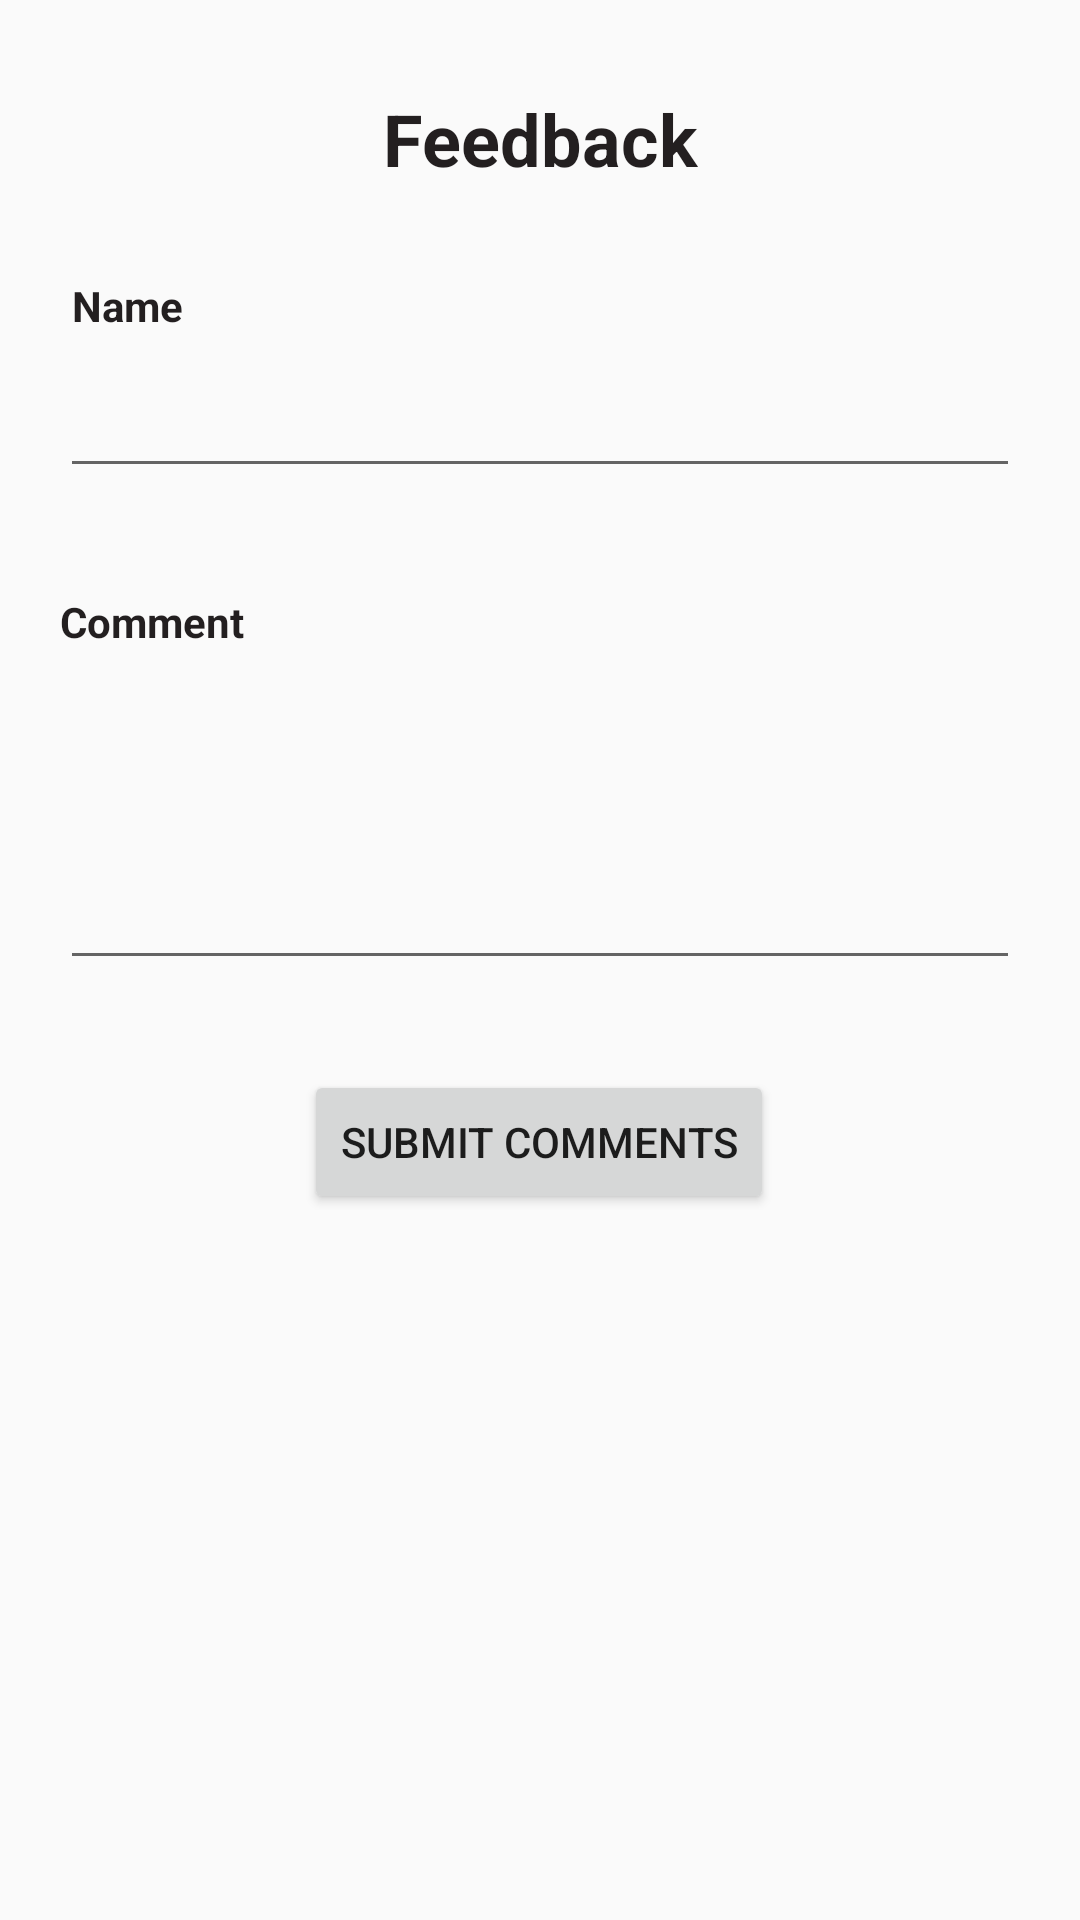

The Android layout XML behind this screen, and the referenced resources:
<!-- AndroidManifest.xml: application theme MyAppTheme -->
<!-- res/layout/activity_feedback.xml -->
<?xml version="1.0" encoding="utf-8"?>
<androidx.constraintlayout.widget.ConstraintLayout xmlns:android="http://schemas.android.com/apk/res/android"
    xmlns:app="http://schemas.android.com/apk/res-auto"
    xmlns:tools="http://schemas.android.com/tools"
    android:layout_width="match_parent"
    android:layout_height="match_parent"
    tools:context=".navigation.feedbackActivity">

    <TextView
        android:id="@+id/feedback_name_title"
        android:layout_width="wrap_content"
        android:layout_height="wrap_content"
        android:layout_marginStart="24dp"
        android:layout_marginLeft="24dp"
        android:layout_marginTop="30dp"
        android:maxLines="1"
        android:text="Name"
        android:textColor="@color/ksuBlack"
        android:textStyle="bold"
        app:layout_constraintStart_toStartOf="parent"
        app:layout_constraintTop_toBottomOf="@+id/feedback_name_title2"
        tools:ignore="MissingConstraints" />

    <TextView
        android:id="@+id/feedback_name_title3"
        android:layout_width="wrap_content"
        android:layout_height="wrap_content"
        android:layout_marginStart="20dp"
        android:layout_marginLeft="20dp"
        android:layout_marginTop="35dp"
        android:maxLines="1"
        android:text="Comment"
        android:textColor="@color/ksuBlack"
        android:textStyle="bold"
        app:layout_constraintStart_toStartOf="parent"
        app:layout_constraintTop_toBottomOf="@+id/feedback_name"
        tools:ignore="MissingConstraints" />

    <TextView
        android:id="@+id/feedback_name_title2"
        android:layout_width="wrap_content"
        android:layout_height="wrap_content"
        android:layout_marginStart="20dp"
        android:layout_marginLeft="20dp"
        android:layout_marginTop="30dp"
        android:layout_marginEnd="20dp"
        android:layout_marginRight="20dp"
        android:maxLines="1"
        android:text="Feedback"
        android:textAppearance="@style/TextAppearance.AppCompat.Body1"
        android:textColor="@color/ksuBlack"
        android:textSize="24sp"
        android:textStyle="bold"
        app:layout_constraintEnd_toEndOf="parent"
        app:layout_constraintStart_toStartOf="parent"
        app:layout_constraintTop_toTopOf="parent"
        tools:ignore="MissingConstraints" />

    <EditText
        android:id="@+id/feedback_name"
        android:layout_width="match_parent"
        android:layout_height="wrap_content"
        android:layout_marginStart="20dp"
        android:layout_marginLeft="20dp"
        android:layout_marginTop="10dp"
        android:layout_marginEnd="20dp"
        android:layout_marginRight="20dp"
        app:layout_constraintEnd_toEndOf="parent"
        app:layout_constraintHorizontal_bias="0.0"
        app:layout_constraintStart_toStartOf="parent"
        app:layout_constraintTop_toBottomOf="@+id/feedback_name_title" />

    <EditText
        android:id="@+id/feedback_comment"
        android:layout_width="match_parent"
        android:layout_height="100dp"
        android:layout_marginStart="20dp"
        android:layout_marginLeft="20dp"
        android:layout_marginTop="10dp"
        android:layout_marginEnd="20dp"
        android:layout_marginRight="20dp"
        android:gravity="top"
        android:inputType="textMultiLine"
        app:layout_constraintEnd_toEndOf="parent"
        app:layout_constraintStart_toStartOf="parent"
        app:layout_constraintTop_toBottomOf="@+id/feedback_name_title3"
        tools:ignore="MissingConstraints" />

    <Button
        android:id="@+id/buttonComment"
        android:layout_width="wrap_content"
        android:layout_height="wrap_content"
        android:layout_marginTop="30dp"
        android:text="Submit Comments"
        app:layout_constraintEnd_toEndOf="parent"
        app:layout_constraintHorizontal_bias="0.498"
        app:layout_constraintStart_toStartOf="parent"
        app:layout_constraintTop_toBottomOf="@+id/feedback_comment" />

</androidx.constraintlayout.widget.ConstraintLayout>
<!-- resources referenced by this layout -->
<resources>
  <color name="ksuBlack">#231f20</color>
  <style name="MyAppTheme" parent="Theme.AppCompat.Light.NoActionBar">
  
          <item name="windowNoTitle">true</item>
          <item name="windowActionBar">false</item>
          <item name="colorPrimary">@color/colorPrimary</item>
          <item name="colorPrimaryDark">@color/colorPrimaryDark</item>
          <item name="drawerArrowStyle">@style/DrawerColor</item>
      </style>
  <color name="colorPrimary">#ffc629</color>
  <color name="colorPrimaryDark">#231f20</color>
  <style name="DrawerColor" parent="Widget.AppCompat.DrawerArrowToggle">
          <item name="color">@color/whiteColor</item>
       </style>
  <color name="whiteColor">#fff</color>
</resources>
